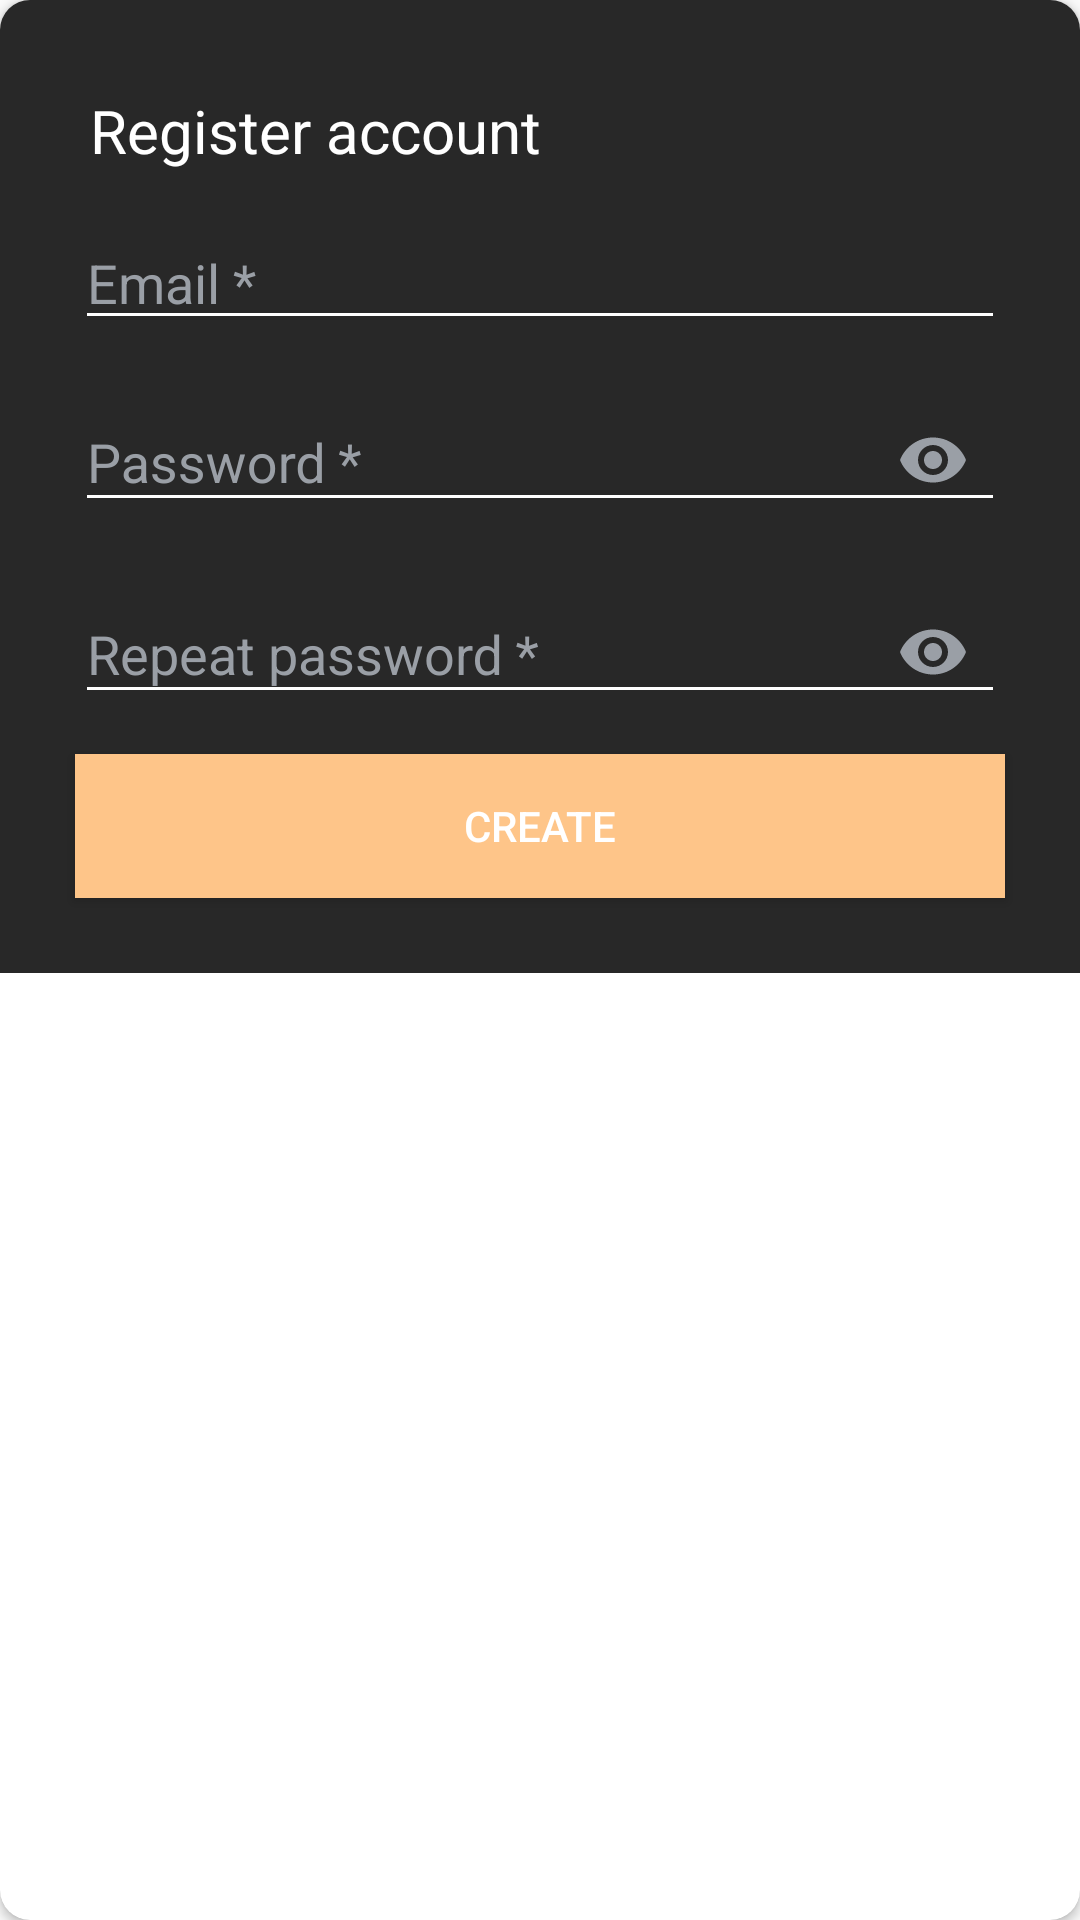

Layout XML and referenced resources for this Android screen:
<!-- AndroidManifest.xml: application theme AppTheme -->
<!-- res/layout/dialog_register_account.xml -->
<?xml version="1.0" encoding="utf-8"?>
<androidx.cardview.widget.CardView xmlns:android="http://schemas.android.com/apk/res/android"
    xmlns:app="http://schemas.android.com/apk/res-auto"
    android:layout_width="match_parent"
    android:layout_height="match_parent"
    android:background="@color/colorPrimary"
    app:cardCornerRadius="10dp">

    <LinearLayout
        android:layout_width="match_parent"
        android:layout_height="wrap_content"
        android:background="@color/background"
        android:orientation="vertical"
        android:padding="20dp">

        <TextView
            android:id="@+id/text_view"
            android:layout_width="match_parent"
            android:layout_height="wrap_content"
            android:layout_margin="10dp"
            android:text="@string/register_account"
            android:textSize="20sp" />

        <EditText
            android:id="@+id/email_field"
            android:layout_width="match_parent"
            android:layout_height="wrap_content"
            android:layout_margin="5dp"
            android:backgroundTint="@color/white"
            android:ems="10"
            android:hint="@string/hint_email"
            android:inputType="textEmailAddress"
            android:textColor="@color/white"
            android:textColorHint="@color/grey" />

        <com.google.android.material.textfield.TextInputLayout
            android:id="@+id/password_layout"
            android:layout_width="match_parent"
            android:layout_height="wrap_content"
            android:backgroundTint="@color/white"
            android:textColorHint="@color/grey"
            app:passwordToggleTint="@color/grey"
            app:passwordToggleEnabled="true">

            <EditText
                android:id="@+id/password_field"
                android:layout_width="match_parent"
                android:layout_height="wrap_content"
                android:layout_margin="5dp"
                android:backgroundTint="@color/white"
                android:ems="10"
                android:hint="@string/hint_password"
                android:inputType="textPassword"
                android:textColor="@color/white"
                android:textColorHint="@color/grey" />
        </com.google.android.material.textfield.TextInputLayout>

        <com.google.android.material.textfield.TextInputLayout
            android:id="@+id/repeat_password_layout"
            android:layout_width="match_parent"
            android:textColorHint="@color/grey"
            app:passwordToggleTint="@color/grey"
            android:textColor="@color/white"
            android:layout_height="wrap_content"
            app:passwordToggleEnabled="true">

            <EditText
                android:id="@+id/repeat_password_field"
                android:layout_width="match_parent"
                android:layout_height="wrap_content"
                android:layout_margin="5dp"
                android:backgroundTint="@color/white"
                android:ems="10"
                android:hint="@string/hint_repeat_password"
                android:inputType="textPassword"
                android:textColor="@color/white"
                android:textColorHint="@color/grey" />
        </com.google.android.material.textfield.TextInputLayout>

        <Button
            android:id="@+id/create_account_btn"
            android:layout_width="match_parent"
            android:layout_height="wrap_content"
            android:layout_margin="5dp"
            android:background="@color/colorAccent"
            android:text="@string/create" />
    </LinearLayout>
</androidx.cardview.widget.CardView>
<!-- resources referenced by this layout -->
<resources>
  <color name="background">#282828</color>
  <color name="colorAccent">#FEC589</color>
  <color name="colorPrimary">#1A1A1A</color>
  <color name="grey">#9A9FA6</color>
  <color name="white">#FFFFFF</color>
  <string name="create">Create</string>
  <string name="hint_email">Email *</string>
  <string name="hint_password">Password *</string>
  <string name="hint_repeat_password">Repeat password *</string>
  <string name="register_account">Register account</string>
  <style name="AppTheme" parent="Theme.AppCompat.Light.NoActionBar">
          
          <item name="colorPrimary">@color/colorPrimary</item>
          <item name="colorPrimaryDark">@color/colorPrimaryDark</item>
          <item name="colorAccent">@color/colorAccent</item>
          <item name="actionBarStyle">@style/myTheme.ActionBar</item>
          <item name="tabBackground">@color/colorPrimary</item>
          <item name="tabSelectedTextColor">@color/colorAccent</item>
          <item name="android:textColor">@color/white</item>
          <item name="actionOverflowMenuStyle">@style/CMOptionsMenu</item>
          <item name="preferenceTheme">@style/PreferenceThemeOverlay</item>
          <item name="android:colorControlActivated">@color/colorAccent</item>
          <item name="android:textColorSecondary">@color/grey</item>
      </style>
  <color name="colorPrimaryDark">#131212</color>
  <style name="myTheme.ActionBar" parent="@style/Widget.AppCompat.ActionBar">
          <item name="background">@color/colorPrimary</item>
      </style>
  <style name="CMOptionsMenu" parent="Widget.AppCompat.PopupMenu.Overflow">
          <item name="android:popupBackground">@color/grey_options_menu</item>
      </style>
  <color name="grey_options_menu">#333333</color>
</resources>
